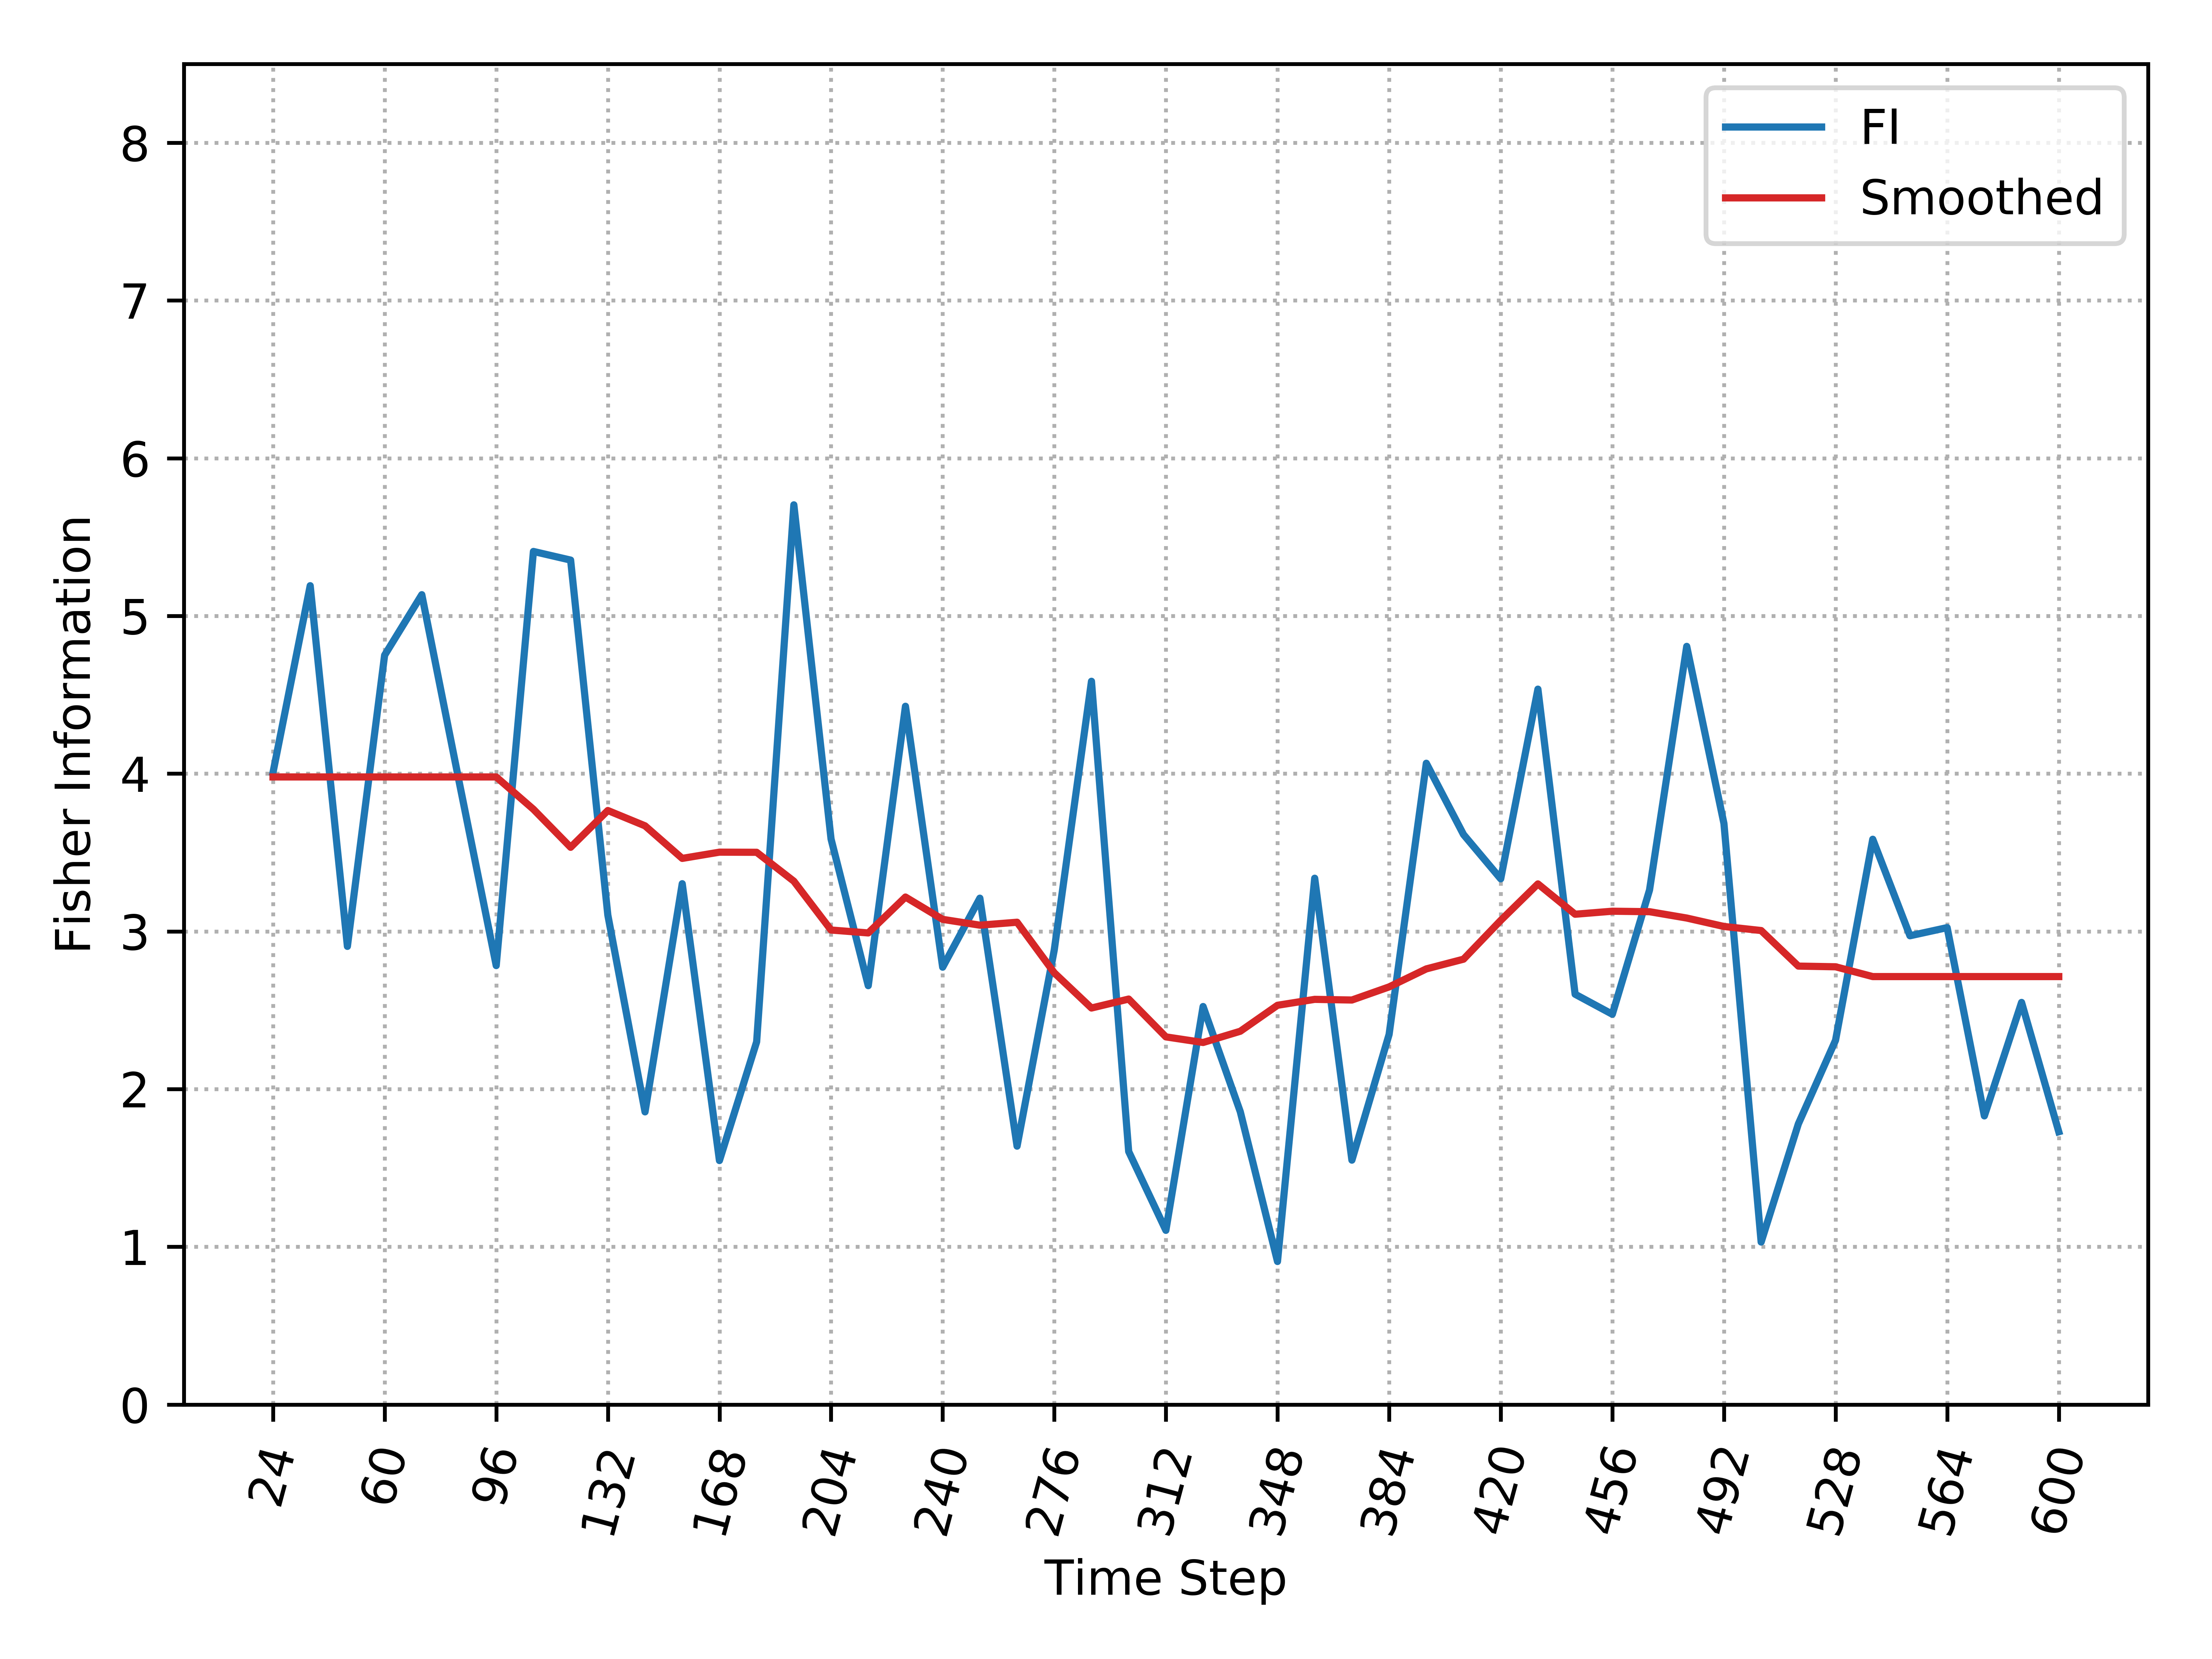

The table this chart was drawn from, first rows:
, Time_Step, FI, Smooth_FI
0, 24, 4.007, 3.979
1, 36, 5.192, 3.979
2, 48, 2.905, 3.979
3, 60, 4.751, 3.979
4, 72, 5.135, 3.979
5, 84, 3.953, 3.979
6, 96, 2.783, 3.979
7, 108, 5.409, 3.774
8, 120, 5.354, 3.533
9, 132, 3.104, 3.767
10, 144, 1.856, 3.669
11, 156, 3.302, 3.463
12, 168, 1.547, 3.502
13, 180, 2.3, 3.502
14, 192, 5.705, 3.318
15, 204, 3.586, 3.009
16, 216, 2.656, 2.99
17, 228, 4.427, 3.218
18, 240, 2.773, 3.076
19, 252, 3.211, 3.039
20, 264, 1.638, 3.058
21, 276, 2.883, 2.737
22, 288, 4.586, 2.514
23, 300, 1.605, 2.571
24, 312, 1.105, 2.331
25, 324, 2.524, 2.296
26, 336, 1.856, 2.367
27, 348, 0.9071, 2.532
28, 360, 3.337, 2.569
29, 372, 1.55, 2.565
30, 384, 2.347, 2.648
31, 396, 4.066, 2.762
32, 408, 3.614, 2.824
33, 420, 3.333, 3.07
34, 432, 4.536, 3.301
35, 444, 2.602, 3.109
36, 456, 2.475, 3.128
37, 468, 3.262, 3.125
38, 480, 4.807, 3.085
39, 492, 3.684, 3.031
40, 504, 1.03, 3.005
41, 516, 1.779, 2.78
42, 528, 2.31, 2.776
43, 540, 3.584, 2.714
44, 552, 2.972, 2.714
45, 564, 3.024, 2.714
46, 576, 1.83, 2.714
47, 588, 2.55, 2.714
48, 600, 1.73, 2.714
